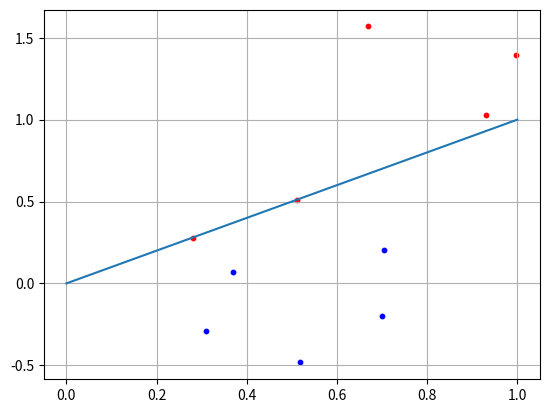

Source code (Python):
import numpy as np
import matplotlib.pyplot as plt

N = 5


x1 = np.random.random(N)
x2 = x1 + [np.random.randint(10)/10 for i in range(N)]
C1 = [x1, x2]

x1 = np.random.random(N)
x2 = x1 - [np.random.randint(10)/10 for i in range(N)] - 0.1
C2 = [x1, x2]

f = [0, 1]  # разделяющая прямая

w = np.array([-0.3, 0.3])
for i in range(N):
    x = np.array([C1[0][i], C1[1][i]])
    y = np.dot(w, x)  # умножаем веса на входные значения
    if y >= 0:
        print("Класс C1")
    else:
        print("Класс C2")

plt.scatter(C1[0][:], C1[1][:], s=10, c='red')
plt.scatter(C2[0][:], C2[1][:], s=10, c='blue')
plt.plot(f)
plt.grid(True)
plt.show()